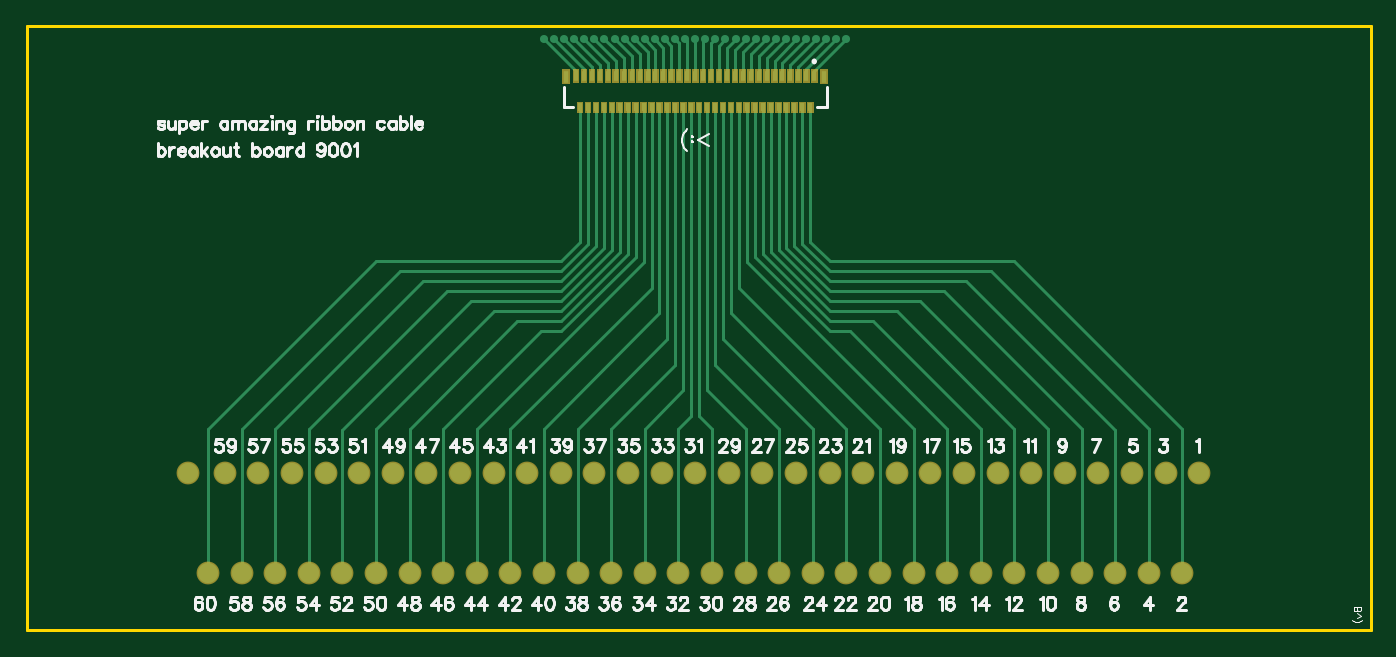
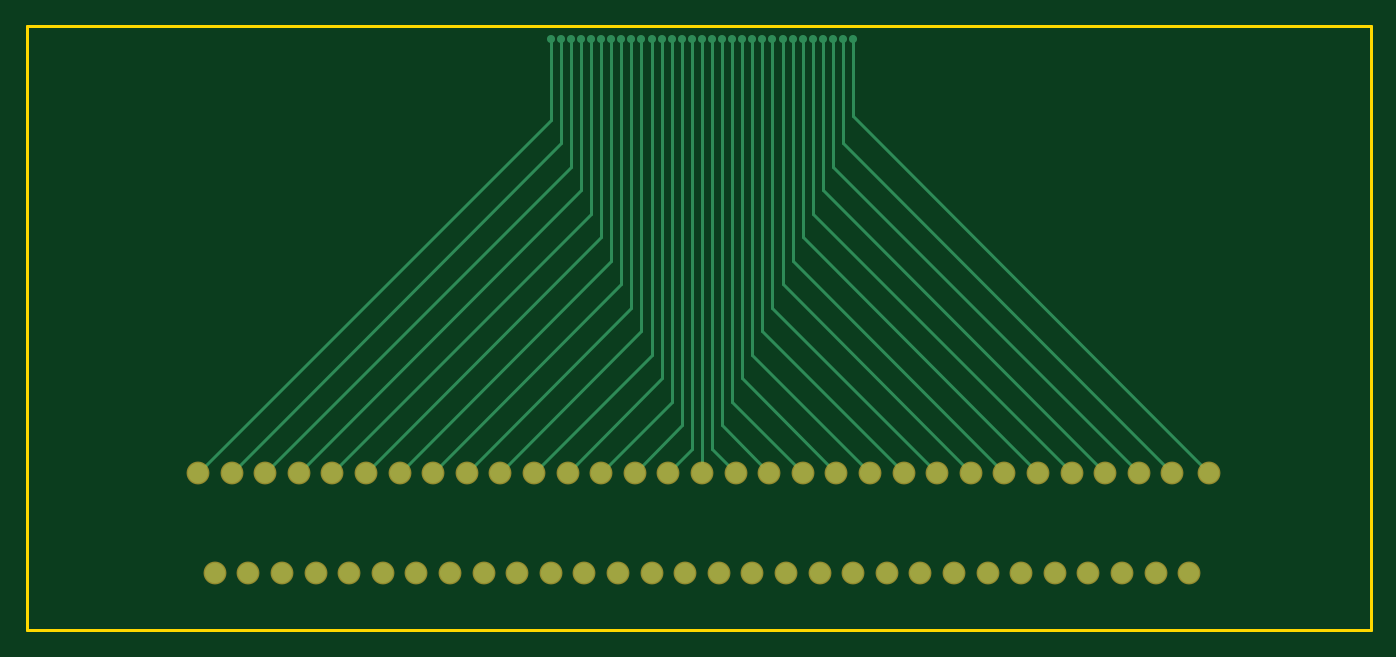
Circuit board: 8 layer files. Board 101.6 x 45.7 mm.
- outline: Gerber_BoardOutline.GKO (494 bytes)
- bottom_copper: Gerber_BottomLayer.GBL (4792 bytes)
- bottom_mask: Gerber_BottomSolderMaskLayer.GBS (1916 bytes)
- drill: Gerber_Drill_PTH.DRL (1680 bytes)
- top_copper: Gerber_TopLayer.GTL (10133 bytes)
- paste: Gerber_TopPasteMaskLayer.GTP (2396 bytes)
- top_silk: Gerber_TopSilkLayer.GTO (42004 bytes)
- top_mask: Gerber_TopSolderMaskLayer.GTS (8150 bytes)

=== outline: Gerber_BoardOutline.GKO ===
G04 Layer: BoardOutline*
G04 EasyEDA v6.4.25, 2022-01-05T11:28:27--8:00*
G04 5b7509a3f8b64266bac100f98fe07f5d,73dcd3fe52254aa693cf92493c1ebcf7,10*
G04 Gerber Generator version 0.2*
G04 Scale: 100 percent, Rotated: No, Reflected: No *
G04 Dimensions in inches *
G04 leading zeros omitted , absolute positions ,3 integer and 6 decimal *
%FSLAX36Y36*%
%MOIN*%

%ADD10C,0.0100*%
D10*
X0Y1800000D02*
G01*
X3210000Y1800000D01*
X4000000Y1800000D01*
X4000000Y0D01*
X0Y0D01*
X0Y1800000D01*

%LPD*%
M02*

=== bottom_copper: Gerber_BottomLayer.GBL ===
G04 Layer: BottomLayer*
G04 EasyEDA v6.4.25, 2022-01-05T11:28:27--8:00*
G04 5b7509a3f8b64266bac100f98fe07f5d,73dcd3fe52254aa693cf92493c1ebcf7,10*
G04 Gerber Generator version 0.2*
G04 Scale: 100 percent, Rotated: No, Reflected: No *
G04 Dimensions in inches *
G04 leading zeros omitted , absolute positions ,3 integer and 6 decimal *
%FSLAX36Y36*%
%MOIN*%

%ADD11C,0.0080*%
%ADD12C,0.0240*%
%ADD16C,0.0600*%

%LPD*%
D11*
X1990000Y1760001D02*
G01*
X1990000Y470001D01*
X2020000Y1760001D02*
G01*
X2020000Y540001D01*
X2090000Y470001D01*
X2050000Y1760001D02*
G01*
X2050000Y610001D01*
X2190000Y470001D01*
X2080000Y1760001D02*
G01*
X2080000Y680001D01*
X2290000Y470001D01*
X2110000Y1760001D02*
G01*
X2110000Y750001D01*
X2390000Y470001D01*
X2140000Y1760001D02*
G01*
X2140000Y820001D01*
X2490000Y470001D01*
X2170000Y1760001D02*
G01*
X2170000Y890001D01*
X2590000Y470001D01*
X2200000Y1760001D02*
G01*
X2200000Y960001D01*
X2690000Y470001D01*
X2230000Y1760001D02*
G01*
X2230000Y1030001D01*
X2790000Y470001D01*
X2260000Y1760001D02*
G01*
X2260000Y1100001D01*
X2890000Y470001D01*
X2290000Y1760001D02*
G01*
X2290000Y1170001D01*
X2990000Y470001D01*
X2320000Y1760001D02*
G01*
X2320000Y1240001D01*
X3090000Y470001D01*
X2350000Y1760001D02*
G01*
X2350000Y1310001D01*
X3190000Y470001D01*
X2380000Y1760001D02*
G01*
X2380000Y1380001D01*
X3290000Y470001D01*
X2410000Y1760001D02*
G01*
X2410000Y1450001D01*
X3390000Y470001D01*
X2440000Y1760001D02*
G01*
X2440000Y1520001D01*
X3490000Y470001D01*
X1960000Y1760001D02*
G01*
X1960000Y540001D01*
X1890000Y470001D01*
X1930000Y1760001D02*
G01*
X1930000Y610001D01*
X1790000Y470001D01*
X1900000Y1760001D02*
G01*
X1900000Y680001D01*
X1690000Y470001D01*
X1870000Y1760001D02*
G01*
X1870000Y750001D01*
X1590000Y470001D01*
X1840000Y1760001D02*
G01*
X1840000Y820001D01*
X1490000Y470001D01*
X1810000Y1760001D02*
G01*
X1810000Y890001D01*
X1390000Y470001D01*
X1780000Y1760001D02*
G01*
X1780000Y960001D01*
X1290000Y470001D01*
X1750000Y1760001D02*
G01*
X1750000Y1030001D01*
X1190000Y470001D01*
X1720000Y1760001D02*
G01*
X1720000Y1100001D01*
X1090000Y470001D01*
X1690000Y1760001D02*
G01*
X1690000Y1170001D01*
X990000Y470001D01*
X1660000Y1760001D02*
G01*
X1660000Y1240001D01*
X890000Y470001D01*
X1630000Y1760001D02*
G01*
X1630000Y1310001D01*
X790000Y470001D01*
X1600000Y1760001D02*
G01*
X1600000Y1380001D01*
X690000Y470001D01*
X1570000Y1760001D02*
G01*
X1570000Y1450001D01*
X590000Y470001D01*
X1540000Y1760001D02*
G01*
X1540000Y1530001D01*
X480000Y470001D01*
D16*
G01*
X2090000Y470001D03*
G01*
X1990000Y470001D03*
G01*
X2190000Y470001D03*
G01*
X2290000Y470001D03*
G01*
X2390000Y470001D03*
G01*
X2490000Y470001D03*
G01*
X2590000Y470001D03*
G01*
X2690000Y470001D03*
G01*
X2790000Y470001D03*
G01*
X2890000Y470001D03*
G01*
X2990000Y470001D03*
G01*
X3090000Y470001D03*
G01*
X3190000Y470001D03*
G01*
X3290000Y470001D03*
G01*
X3390000Y470001D03*
G01*
X3490000Y470001D03*
G01*
X1890000Y470001D03*
G01*
X1790000Y470001D03*
G01*
X1690000Y470001D03*
G01*
X1590000Y470001D03*
G01*
X1490000Y470001D03*
G01*
X1390000Y470001D03*
G01*
X1290000Y470001D03*
G01*
X1190000Y470001D03*
G01*
X1090000Y470001D03*
G01*
X990000Y470001D03*
G01*
X890000Y470001D03*
G01*
X790000Y470001D03*
G01*
X690000Y470001D03*
G01*
X590000Y470001D03*
G01*
X540000Y170001D03*
G01*
X640000Y170001D03*
G01*
X740000Y170001D03*
G01*
X840000Y170001D03*
G01*
X940000Y170001D03*
G01*
X1040000Y170001D03*
G01*
X1140000Y170001D03*
G01*
X1240000Y170001D03*
G01*
X1340000Y170001D03*
G01*
X1440000Y170001D03*
G01*
X1540000Y170001D03*
G01*
X1640000Y170001D03*
G01*
X1740000Y170001D03*
G01*
X1840000Y170001D03*
G01*
X1940000Y170001D03*
G01*
X2040000Y170001D03*
G01*
X2140000Y170001D03*
G01*
X2240000Y170001D03*
G01*
X2340000Y170001D03*
G01*
X2440000Y170001D03*
G01*
X2540000Y170001D03*
G01*
X2640000Y170001D03*
G01*
X2740000Y170001D03*
G01*
X2840000Y170001D03*
G01*
X2940000Y170001D03*
G01*
X3040000Y170001D03*
G01*
X3140000Y170001D03*
G01*
X3240000Y170001D03*
G01*
X3340000Y170001D03*
G01*
X3440000Y170001D03*
G01*
X480000Y470001D03*
D12*
G01*
X1990000Y1759998D03*
G01*
X2020000Y1759998D03*
G01*
X2050000Y1759998D03*
G01*
X2080000Y1759998D03*
G01*
X2110000Y1759998D03*
G01*
X2140000Y1759998D03*
G01*
X2170000Y1759998D03*
G01*
X2200000Y1759998D03*
G01*
X2230000Y1759998D03*
G01*
X2260000Y1759998D03*
G01*
X2290000Y1759998D03*
G01*
X2320000Y1759998D03*
G01*
X2350000Y1759998D03*
G01*
X2380000Y1759998D03*
G01*
X2410000Y1759998D03*
G01*
X2440000Y1759998D03*
G01*
X1960000Y1759998D03*
G01*
X1930000Y1759998D03*
G01*
X1900000Y1759998D03*
G01*
X1870000Y1759998D03*
G01*
X1840000Y1759998D03*
G01*
X1810000Y1759998D03*
G01*
X1780000Y1759998D03*
G01*
X1750000Y1759998D03*
G01*
X1720000Y1759998D03*
G01*
X1690000Y1759998D03*
G01*
X1660000Y1759998D03*
G01*
X1630000Y1759998D03*
G01*
X1600000Y1759998D03*
G01*
X1570000Y1759998D03*
G01*
X1540000Y1759998D03*
M02*

=== bottom_mask: Gerber_BottomSolderMaskLayer.GBS ===
G04 Layer: BottomSolderMaskLayer*
G04 EasyEDA v6.4.25, 2022-01-05T11:28:27--8:00*
G04 5b7509a3f8b64266bac100f98fe07f5d,73dcd3fe52254aa693cf92493c1ebcf7,10*
G04 Gerber Generator version 0.2*
G04 Scale: 100 percent, Rotated: No, Reflected: No *
G04 Dimensions in inches *
G04 leading zeros omitted , absolute positions ,3 integer and 6 decimal *
%FSLAX36Y36*%
%MOIN*%

%ADD23C,0.0680*%

%LPD*%
D23*
G01*
X2090000Y470001D03*
G01*
X1990000Y470001D03*
G01*
X2190000Y470001D03*
G01*
X2290000Y470001D03*
G01*
X2390000Y470001D03*
G01*
X2490000Y470001D03*
G01*
X2590000Y470001D03*
G01*
X2690000Y470001D03*
G01*
X2790000Y470001D03*
G01*
X2890000Y470001D03*
G01*
X2990000Y470001D03*
G01*
X3090000Y470001D03*
G01*
X3190000Y470001D03*
G01*
X3290000Y470001D03*
G01*
X3390000Y470001D03*
G01*
X3490000Y470001D03*
G01*
X1890000Y470001D03*
G01*
X1790000Y470001D03*
G01*
X1690000Y470001D03*
G01*
X1590000Y470001D03*
G01*
X1490000Y470001D03*
G01*
X1390000Y470001D03*
G01*
X1290000Y470001D03*
G01*
X1190000Y470001D03*
G01*
X1090000Y470001D03*
G01*
X990000Y470001D03*
G01*
X890000Y470001D03*
G01*
X790000Y470001D03*
G01*
X690000Y470001D03*
G01*
X590000Y470001D03*
G01*
X540000Y170001D03*
G01*
X640000Y170001D03*
G01*
X740000Y170001D03*
G01*
X840000Y170001D03*
G01*
X940000Y170001D03*
G01*
X1040000Y170001D03*
G01*
X1140000Y170001D03*
G01*
X1240000Y170001D03*
G01*
X1340000Y170001D03*
G01*
X1440000Y170001D03*
G01*
X1540000Y170001D03*
G01*
X1640000Y170001D03*
G01*
X1740000Y170001D03*
G01*
X1840000Y170001D03*
G01*
X1940000Y170001D03*
G01*
X2040000Y170001D03*
G01*
X2140000Y170001D03*
G01*
X2240000Y170001D03*
G01*
X2340000Y170001D03*
G01*
X2440000Y170001D03*
G01*
X2540000Y170001D03*
G01*
X2640000Y170001D03*
G01*
X2740000Y170001D03*
G01*
X2840000Y170001D03*
G01*
X2940000Y170001D03*
G01*
X3040000Y170001D03*
G01*
X3140000Y170001D03*
G01*
X3240000Y170001D03*
G01*
X3340000Y170001D03*
G01*
X3440000Y170001D03*
G01*
X480000Y470001D03*
M02*

=== drill: Gerber_Drill_PTH.DRL ===
M48
INCH,LZ
;FILE_FORMAT=2:4
;TYPE=PLATED
;Layer: Drill PTH
;EasyEDA v6.4.25, 2022-01-05T11:28:27--8:00
;5b7509a3f8b64266bac100f98fe07f5d,73dcd3fe52254aa693cf92493c1ebcf7,10
;Gerber Generator version 0.2
;Holesize 1 = 0.0120 inch
T01C0.0120
;Holesize 2 = 0.0360 inch
T02C0.0360
%
G05
G90
T01
X019900Y017600
X020200Y017600
X020500Y017600
X020800Y017600
X021100Y017600
X021400Y017600
X021700Y017600
X022000Y017600
X022300Y017600
X022600Y017600
X022900Y017600
X023200Y017600
X023500Y017600
X023800Y017600
X024100Y017600
X024400Y017600
X019600Y017600
X019300Y017600
X019000Y017600
X018700Y017600
X018400Y017600
X018100Y017600
X017800Y017600
X017500Y017600
X017200Y017600
X016900Y017600
X016600Y017600
X016300Y017600
X016000Y017600
X015700Y017600
X015400Y017600
T02
X020900Y004700
X019900Y004700
X021900Y004700
X022900Y004700
X023900Y004700
X024900Y004700
X025900Y004700
X026900Y004700
X027900Y004700
X028900Y004700
X029900Y004700
X030900Y004700
X031900Y004700
X032900Y004700
X033900Y004700
X034900Y004700
X018900Y004700
X017900Y004700
X016900Y004700
X015900Y004700
X014900Y004700
X013900Y004700
X012900Y004700
X011900Y004700
X010900Y004700
X009900Y004700
X008900Y004700
X007900Y004700
X006900Y004700
X005900Y004700
X005400Y001700
X006400Y001700
X007400Y001700
X008400Y001700
X009400Y001700
X010400Y001700
X011400Y001700
X012400Y001700
X013400Y001700
X014400Y001700
X015400Y001700
X016400Y001700
X017400Y001700
X018400Y001700
X019400Y001700
X020400Y001700
X021400Y001700
X022400Y001700
X023400Y001700
X024400Y001700
X025400Y001700
X026400Y001700
X027400Y001700
X028400Y001700
X029400Y001700
X030400Y001700
X031400Y001700
X032400Y001700
X033400Y001700
X034400Y001700
X004800Y004700
M30

=== top_copper: Gerber_TopLayer.GTL (10133 bytes, source omitted) ===
=== paste: Gerber_TopPasteMaskLayer.GTP ===
G04 Layer: TopPasteMaskLayer*
G04 EasyEDA v6.4.25, 2022-01-05T11:28:27--8:00*
G04 5b7509a3f8b64266bac100f98fe07f5d,73dcd3fe52254aa693cf92493c1ebcf7,10*
G04 Gerber Generator version 0.2*
G04 Scale: 100 percent, Rotated: No, Reflected: No *
G04 Dimensions in inches *
G04 leading zeros omitted , absolute positions ,3 integer and 6 decimal *
%FSLAX36Y36*%
%MOIN*%

%ADD13R,0.0118X0.0315*%
%ADD14R,0.0118X0.0236*%
%ADD15R,0.0158X0.0374*%

%LPD*%
D13*
G01*
X2344330Y1650001D03*
D14*
G01*
X2332520Y1556691D03*
D13*
G01*
X2320709Y1650001D03*
D14*
G01*
X2308900Y1556691D03*
D13*
G01*
X2297089Y1650001D03*
D14*
G01*
X2285270Y1556691D03*
D13*
G01*
X2273459Y1650001D03*
D14*
G01*
X2261649Y1556691D03*
D13*
G01*
X2249840Y1650001D03*
D14*
G01*
X2238029Y1556691D03*
D13*
G01*
X2226220Y1650001D03*
D14*
G01*
X2214409Y1556691D03*
D13*
G01*
X2202600Y1650001D03*
D14*
G01*
X2190789Y1556691D03*
D13*
G01*
X2178980Y1650001D03*
D14*
G01*
X2167160Y1556691D03*
D13*
G01*
X2155349Y1650001D03*
D14*
G01*
X2143540Y1556691D03*
D13*
G01*
X2131729Y1650001D03*
D14*
G01*
X2119920Y1556691D03*
D13*
G01*
X2108109Y1650001D03*
D14*
G01*
X2096300Y1556691D03*
D13*
G01*
X2084489Y1650001D03*
D14*
G01*
X2072680Y1556691D03*
D13*
G01*
X2060870Y1650001D03*
D14*
G01*
X2049059Y1556691D03*
D13*
G01*
X2037240Y1650001D03*
D14*
G01*
X2025429Y1556691D03*
D13*
G01*
X2013620Y1650001D03*
D14*
G01*
X2001809Y1556691D03*
D13*
G01*
X1990000Y1650001D03*
D14*
G01*
X1978190Y1556691D03*
D13*
G01*
X1966379Y1650001D03*
D14*
G01*
X1954570Y1556691D03*
D13*
G01*
X1942759Y1650001D03*
D14*
G01*
X1930940Y1556691D03*
D13*
G01*
X1919129Y1650001D03*
D14*
G01*
X1907319Y1556691D03*
D13*
G01*
X1895510Y1650001D03*
D14*
G01*
X1883699Y1556691D03*
D13*
G01*
X1871890Y1650001D03*
D14*
G01*
X1860079Y1556691D03*
D13*
G01*
X1848270Y1650001D03*
D14*
G01*
X1836459Y1556691D03*
D13*
G01*
X1824650Y1650001D03*
D14*
G01*
X1812839Y1556691D03*
D13*
G01*
X1801019Y1650001D03*
D14*
G01*
X1789210Y1556691D03*
D13*
G01*
X1777399Y1650001D03*
D14*
G01*
X1765590Y1556691D03*
D13*
G01*
X1753779Y1650001D03*
D14*
G01*
X1741970Y1556691D03*
D13*
G01*
X1730159Y1650001D03*
D14*
G01*
X1718350Y1556691D03*
D13*
G01*
X1706540Y1650001D03*
D14*
G01*
X1694729Y1556691D03*
D13*
G01*
X1682910Y1650001D03*
D14*
G01*
X1671099Y1556691D03*
D13*
G01*
X1659290Y1650001D03*
D14*
G01*
X1647479Y1556691D03*
D13*
G01*
X1635670Y1650001D03*
D15*
G01*
X2373270Y1648231D03*
G01*
X1606729Y1648231D03*
M02*

=== top_silk: Gerber_TopSilkLayer.GTO (42004 bytes, source omitted) ===
=== top_mask: Gerber_TopSolderMaskLayer.GTS (8150 bytes, source omitted) ===
